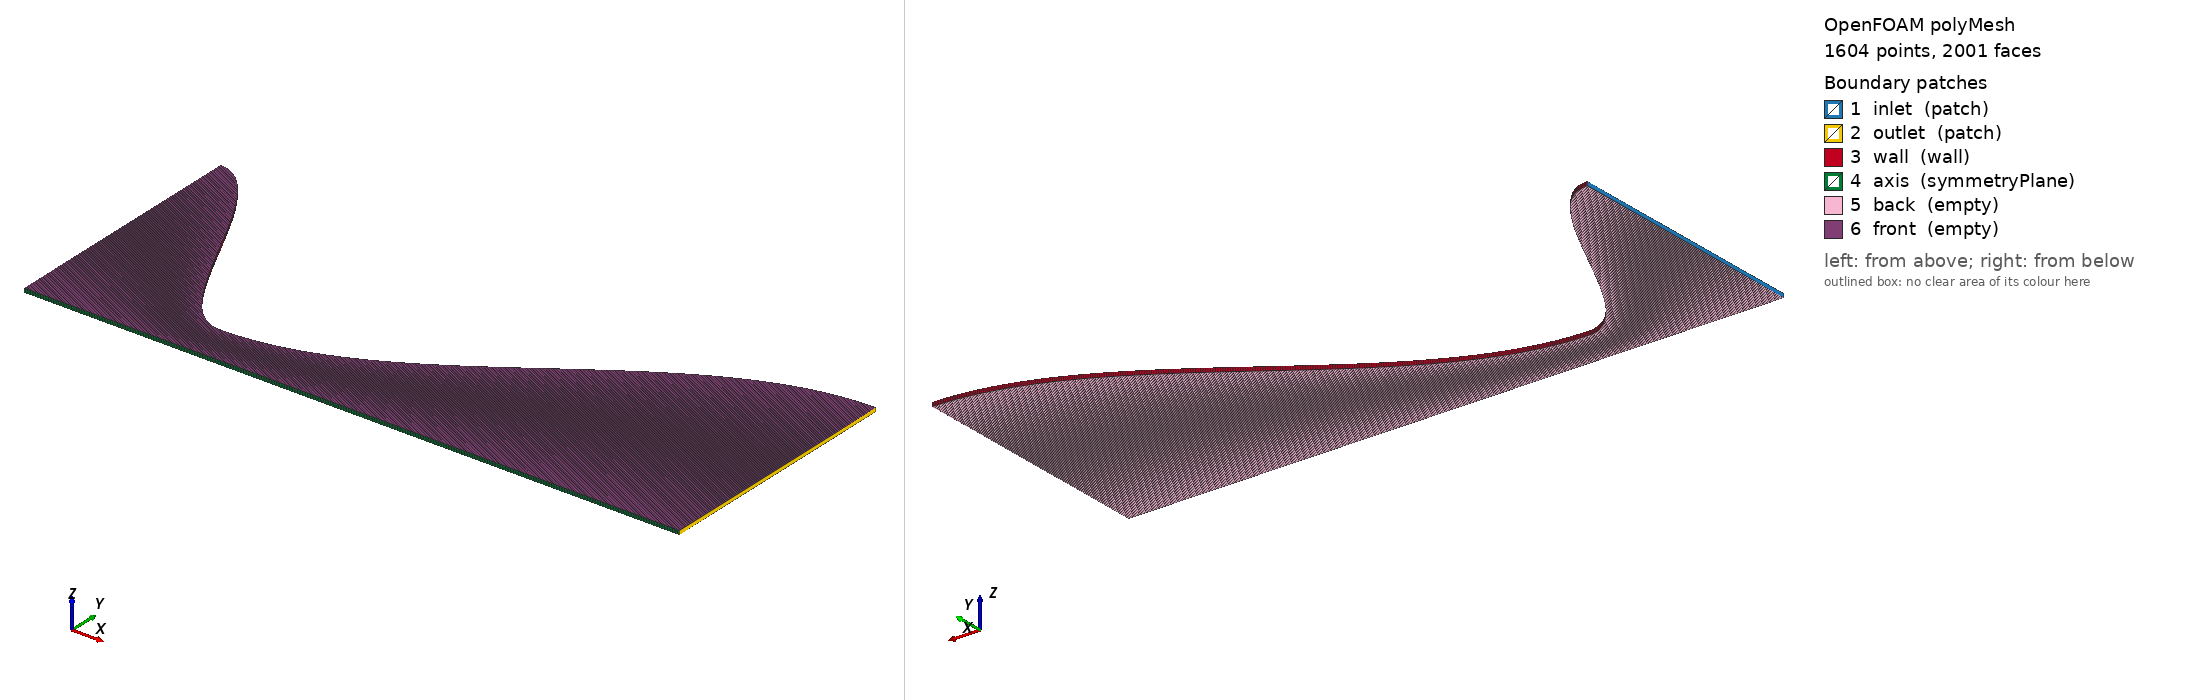

OpenFOAM case: the committed polyMesh, 1604 points, 2001 faces. Boundary patches (legend numbers): 1 inlet (patch), 2 outlet (patch), 3 wall (wall), 4 axis (symmetryPlane), 5 back (empty), 6 front (empty). Left view from above one corner, right view from below the opposite corner. Boundary conditions: 3 field file(s) under 0/; 6 of 6 drawn patches have an entry in a shipped field file.

=== constant/polyMesh/boundary ===
FoamFile
{
    version 2.0; format ascii; arch "LSB;label=32;scalar=64"; class polyBoundaryMesh; location "constant/polyMesh"; object boundary;
}

6
(
inlet
{
 type patch;
 nFaces 1;
 startFace 399;
}
outlet
{
 type patch;
 nFaces 1;
 startFace 400;
}
wall
{
 type wall;
 nFaces 400;
 startFace 401;
}
axis
{
 type symmetryPlane;
 nFaces 400;
 startFace 801;
}
back
{
 type empty;
 nFaces 400;
 startFace 1201;
}
front
{
 type empty;
 nFaces 400;
 startFace 1601;
}
)


=== 0/T ===
FoamFile { version 2.0; format ascii; class volScalarField; location "0"; object T; }
dimensions [0 0 0 1 0 0 0];
internalField nonuniform List<scalar>
400
(
299.48101652461077
299.48058232710264
299.47971272081622
299.47840527707621
299.47665633748682
299.47446099534159
299.47181307061851
299.46870507836968
299.46512819026452
299.46107218899203
299.45652541517018
299.45147470635141
299.44590532764829
299.43980089343341
299.43314327949395
299.42591252493946
299.41808672306996
299.409641900319
299.40055188227456
299.39078814566562
299.38031965507264
299.3691126829753
299.35713061159333
299.3443337148002
299.33067891819462
299.31611953519712
299.3006049767987
299.28408043232179
299.26648651825155
299.24775889186878
299.22782782603974
299.20661774111016
299.18404668938751
299.16002578718485
299.1344585888279
299.10724039638808
299.07825749819852
299.04738632841668
299.0144925390195
298.97942997464082
298.94203953957299
298.90214794505272
298.85956632361632
298.81408869583612
298.76549027312365
298.71352557849741
298.6579263652506
298.59839931131489
298.53462346478528
298.46624741355623
298.3928861493149
298.31411759326062
298.22947874788741
298.13846143601461
298.04050758503183
297.93500401110998
297.82127665503009
297.69858421843389
297.56611114689588
297.42295990450782
297.26814248397193
297.10057109693344
296.91904799197158
296.72225435295297
296.50873823914759
296.2769015415841
296.02498594876272
295.75105794044293
295.45299286239879
295.12845817963938
294.77489606267574
294.3895055331667
293.96922448395077
293.51071199618889
293.010331504872
292.46413551438184
291.8678527380315
291.21687872776374
290.50627126817164
289.7307520252337
288.88471615304326
287.96225175500643
286.95717124801757
285.86305676272798
284.67332170084296
283.38129043267776
281.98029783430303
280.46380993442705
278.82556641433706
277.05974522326454
275.16114948102955
273.12541793532432
270.94926443066134
268.63076410328176
266.16973887003564
263.56840117598085
260.83279070324812
257.97720996783818
255.04464139317699
252.29383555257451
249.22241213625767
248.2526215992707
247.16729295078471
246.05081149728338
244.91620879766683
243.76753566145484
242.60665518151029
241.434692482082
240.25247159531079
239.0606779059512
237.85992769136999
236.65080095987847
235.43385803637645
234.20964828767399
232.97871477111786
231.74159664676256
230.49883030629223
229.25094973960927
227.9984864373362
226.74196900720818
225.4819226145932
224.21886831778764
222.95332234479528
221.68579534334415
220.41679162628844
219.1468084281577
217.87633518426551
216.60585284072539
215.33583320149927
214.06673831694832
212.79901991708624
211.53311889172977
210.26946481894282
209.00847554250205
207.75055679857013
206.49610189129507
205.24549141666583
203.99909303362276
202.75726128114096
201.52033743977006
200.28864943591554
199.06251178698946
197.84222558542785
196.62807851947383
195.42034492855282
194.21928589101657
193.02514934200912
191.83817021919441
190.65857063410314
189.48656006687463
188.32233558221591
187.16608206444474
186.01797246955115
184.87816809227718
183.74681884629513
182.62406355564676
181.51003025569159
180.40483650190743
179.30858968497463
178.22138735067398
177.14331752322019
176.07445903074927
175.01488183176988
173.96464734148154
172.92380875695187
171.89241138023215
170.87049293857399
169.85808390099123
168.85520779048943
167.86188149135654
166.87811555098168
165.90391447573211
164.93927702048359
163.98419647145499
163.03866092205541
162.10265354150133
161.17615283600915
160.25913290241161
159.35156367408769
158.45341115913246
157.56463767072529
156.68520204968817
155.81505987925149
154.95416369207001
154.10246316955573
153.25990533361187
152.42643473087165
151.60199360955971
150.78652208910981
149.97995832268015
149.18223865272313
148.39329775976833
147.61306880459037
146.84148356393439
146.07847255997982
145.32396518372266
144.57788981246253
143.84017392157881
143.11074419078346
142.3895266050356
141.67644655030318
140.97142890435637
140.27439812277268
139.58527832033531
138.90399334799903
138.2304668655988
137.56462241047021
136.90638346214686
136.2556735032999
135.61241607707467
134.97653484098078
134.34795361748414
133.72659644144744
133.11238760455893
132.50525169688657
131.90511364568962
131.31189875161584
130.72553272240552
130.14594170422501
129.57305231073926
129.00679165003845
128.44708734952189
127.89386757884218
127.34706107100709
126.80659714173477
126.27240570715009
125.74441729991101
125.22256308384647
124.70677486718533
124.19698511445316
123.69312695710833
123.19513420298826
122.70294134463039
122.2164835665334
121.73569675141731
121.26051748554148
120.79088306313429
120.3267314899887
119.86800148627185
119.41463248859729
118.96656465140536
118.52373884769405
118.08609666914187
117.65358042566193
117.22613314442324
116.80369856837608
116.38622115431335
115.9736460705
115.56591919390192
115.16298710704059
114.76479709450243
114.37129713912772
113.98243591790354
113.59816279758361
113.21842783005695
112.84318174748597
112.47237595723342
112.10596253659662
111.74389422736634
111.38612443022714
111.03260719901394
110.68329723483993
110.33814988011034
109.99712111243285
109.66016753844031
109.32724638753352
108.99831550555832
108.67333334842449
108.35225897567832
108.03505204403608
107.72167280088787
107.41208207777943
107.10624128387974
106.80411239944057
106.50565796925548
106.21084109612359
105.91962543432413
105.6319751831075
105.34785508020673
105.06723039537501
104.79006692395301
104.51633098047029
104.24598939228413
103.97900949325926
103.71535911749231
103.45500659308283
103.19792073595431
102.94407084372766
102.6934266896488
102.4459585165732
102.20163703100881
101.96043339721919
101.72231923138817
101.48726659584833
101.25524799337278
101.02623636153386
100.80020506712698
100.57712790066302
100.35697907092816
100.13973319961276
99.925365316009675
99.713850851782425
99.505165635803493
99.299285889063242
99.096188219649477
98.895849617798078
98.698247451014424
98.50335945926598
98.311163750245896
98.121638794707252
97.934763421868453
97.750516814888826
97.568878506414876
97.389828374196469
97.213346636772755
97.039413849227884
96.868010899015417
96.699119001851685
96.532719697677493
96.36879484668745
96.207326625426958
96.048297522955906
95.89169033707897
95.737488170641669
95.585674427891902
95.436232810906162
95.289147316080388
95.144402230684321
95.001982129478733
94.861871871395962
94.724056596281869
94.588521721699408
94.455252939793198
94.324236214214153
94.19545777710384
94.068904126138008
93.944562021628442
93.822418483682867
93.702460789422133
93.584676470254152
93.469053309203758
93.355579338298625
93.244242836009548
93.135032324745694
93.027936568403518
92.922944569968848
92.820045569171882
92.719229040194435
92.620484689428679
92.523802453287075
92.42917249606316
92.336585207841892
92.246031202460117
92.157501315515844
92.070986602426103
91.986478336532983
91.903968007257276
91.823447318299301
91.744908185886246
91.668342737066155
91.593743308047266
91.521102442583114
91.450412890402191
91.381667605682807
91.314859745571297
91.249982668744551
91.187029934015783
91.125995298983327
91.066872718721811
91.009656344516131
90.954340522636926
90.900919793157939
90.849388888814474
90.799742733903216
90.751976443222176
90.706085321051702
90.662064860175008
90.619910740938948
90.579618830354406
90.54118518123552
90.504606031378913
90.469877802780815
90.436997100893763
90.405960713920948
90.376765612149512
90.349408947321493
90.323888052042847
90.300200439230125
90.278343801594772
90.258316011165078
90.240115118844841
90.223739354010007
90.209187124141565
90.196457014496275
90.185547787813348
90.176458384058634
90.169187920205204
90.163735690050572
90.160101164070753
90.158283989310519
);
boundaryField
{
inlet { type totalTemperature; T0 uniform 300.0; gamma 1.4; psi thermo:psi; value uniform 300.0; }
outlet { type zeroGradient; }
wall { type zeroGradient; }
axis { type symmetryPlane; }
back { type empty; }
front { type empty; }
}


=== 0/U ===
FoamFile { version 2.0; format ascii; class volVectorField; location "0"; object U; }
dimensions [0 1 -1 0 0 0 0];
internalField nonuniform List<vector>
400
(
(32.295527406898493 -1.0455349755047265 0)
(32.309034297263949 -1.5684422469281358 0)
(32.336068792846326 -2.6145363841231593 0)
(32.376672383986424 -3.6613295739592435 0)
(32.430907458053085 -4.7091016223458606 0)
(32.49885748241045 -5.7581325137112946 0)
(32.580627249608838 -6.8087024528742033 0)
(32.676343185865399 -7.8610918999180566 0)
(32.786153724177204 -8.9155815963336167 0)
(32.910229743693996 -9.9724525806093141 0)
(33.04876507726879 -11.031986191311988 0)
(33.201977089406675 -12.094464055544497 0)
(33.370107327145121 -13.160168060503429 0)
(33.553422246724217 -14.229380305655418 0)
(33.75221401924555 -15.302383032805636 0)
(33.966801418873303 -16.379458531086797 0)
(34.197530797504726 -17.460889013580953 0)
(34.444777150227438 -18.546956461952018 0)
(34.708945276294735 -19.637942435090352 0)
(34.990471040782332 -20.734127837323591 0)
(35.289822742548367 -21.835792641284804 0)
(35.607502594600732 -22.943215559969612 0)
(35.944048323483685 -24.056673661909613 0)
(36.300034894832834 -25.176441922716261 0)
(36.676076372811096 -26.302792705472168 0)
(37.072827921733172 -27.435995161613267 0)
(37.490987958809491 -28.576314542970803 0)
(37.931300467594362 -29.724011414594692 0)
(38.39455748240669 -30.879340756782675 0)
(38.881601754702714 -32.042550943408969 0)
(39.39332961311937 -33.21388258216885 0)
(39.930694029666604 -34.39356720069739 0)
(40.494707905329484 -35.581825760671599 0)
(41.086447589132703 -36.778866979950102 0)
(41.707056645519721 -37.984885440509196 0)
(42.357749885693003 -39.200059457369548 0)
(43.039817679335272 -40.424548680868391 0)
(43.754630563873441 -41.658491401464673 0)
(44.503644169130141 -42.902001522725591 0)
(45.288404475808029 -44.155165164252345 0)
(46.110553426739251 -45.418036851942183 0)
(46.971834910162215 -46.690635248186403 0)
(47.874101134415916 -47.972938369266195 0)
(48.819319413304449 -49.264878231329241 0)
(49.809579380912822 -50.566334859866181 0)
(50.847100653762169 -51.877129590437043 0)
(51.934240956770104 -53.197017580607685 0)
(53.073504727410409 -54.525679444485704 0)
(54.267552209594363 -55.862711911933829 0)
(55.519209044943338 -57.207617404435858 0)
(56.831476364087905 -58.559792408679606 0)
(58.207541374156008 -59.918514517254287 0)
(59.65078843041946 -61.282927993411491 0)
(61.164810569815856 -62.652027703754705 0)
(62.753421471355551 -64.024641249077121 0)
(64.420667792815991 -65.399409109566406 0)
(66.170841814095411 -66.7747626065335 0)
(68.008494294561615 -68.148899469032315 0)
(69.938447424027132 -69.519756780744217 0)
(71.965807713876217 -70.884981071018586 0)
(74.095978635561636 -72.241895304741305 0)
(76.334672767313407 -73.587462520017326 0)
(78.687923155556234 -74.918245861762784 0)
(81.162093534299913 -76.230364765085426 0)
(83.763886972758698 -77.519447056879073 0)
(86.500352437886193 -78.780576770088501 0)
(89.378888663775768 -80.008237505796572 0)
(92.407244613676127 -81.196251237432321 0)
(95.593515702882286 -82.337712533504245 0)
(98.94613482283556 -83.424918285419892 0)
(102.4738570701842 -84.449293170949304 0)
(106.18573694237385 -85.40131126804043 0)
(110.09109661822836 -86.270414464727423 0)
(114.19948380469656 -87.044928595462096 0)
(118.52061750876375 -87.711978578671932 0)
(123.06431999871795 -88.257404239832624 0)
(127.84043316720312 -88.665678981678596 0)
(132.85871751907428 -88.919834007903674 0)
(138.12873210290277 -89.001391413020229 0)
(143.65969391199388 -88.890310106052368 0)
(149.46031562668747 -88.564949217132536 0)
(155.5386210815937 -88.002054309606748 0)
(161.90173854180529 -87.176772337730284 0)
(168.55567277296132 -86.062701787606443 0)
(175.50505798356917 -84.631984736737266 0)
(182.7528949632468 -82.855447571145987 0)
(190.30027704236605 -80.702796704195279 0)
(198.14611067286182 -78.142874741933539 0)
(206.28683713971373 -75.14398104064162 0)
(214.71616153612038 -71.674258435370774 0)
(223.42479246488057 -67.70214506373766 0)
(232.40018841511025 -63.196886717769445 0)
(241.62628845740247 -58.129101172540175 0)
(251.08316029083821 -52.471381727870138 0)
(260.74638212809288 -46.198923195281225 0)
(270.58563183700517 -39.290150592153907 0)
(280.56076084100272 -31.727331295102278 0)
(290.60832941888577 -23.49716830646479 0)
(300.5774179677046 -14.591532401605926 0)
(309.63701117597532 -6.1261552035090485 0)
(319.44908566117851 -0.57465171513507607 0)
(322.48520333799144 1.7404672580029623 0)
(325.84949187747407 2.9308265109922211 0)
(329.27448144960999 4.1458305211644211 0)
(332.71894322284845 5.3853255095899097 0)
(336.17017057016568 6.6491233575050099 0)
(339.62244490274605 7.9370111478952357 0)
(343.07243917102966 9.2487529002681743 0)
(346.51783191475721 10.584090274321603 0)
(349.9567910648542 11.942743092343276 0)
(353.38775207787506 13.324409846798678 0)
(356.80931225366345 14.72876823448153 0)
(360.22017642588304 16.155475728139212 0)
(363.61912743454735 17.604170187389858 0)
(367.00500939971437 19.074470507525021 0)
(370.37671797644265 20.565977303534712 0)
(373.73319458330764 22.078273626078683 0)
(377.07342296734106 23.610925705825565 0)
(380.39642717418548 25.163483722494011 0)
(383.70127037346879 26.735482594781967 0)
(386.98705420395152 28.326442787439291 0)
(390.25291842821912 29.935871131726827 0)
(393.49804076216822 31.563261655583386 0)
(396.72163679144256 33.208096419921795 0)
(399.92295991684216 34.869846357594483 0)
(403.10130129029795 36.547972111707331 0)
(406.25598971606769 38.241924870115106 0)
(409.38639150073629 39.951147193120583 0)
(412.4919102418217 41.675073831582701 0)
(415.57198654917664 43.413132532829572 0)
(418.62609769653841 45.164744831985686 0)
(421.65375720286278 46.929326826529731 0)
(424.65451434474431 48.706289932124555 0)
(427.62795360246702 50.495041617951735 0)
(430.57369404309139 52.294986120016198 0)
(433.49138864464692 54.105525131085649 0)
(436.38072356593233 55.926058466139835 0)
(439.24141736672379 57.755984702388972 0)
(442.07322018336623 59.594701793130376 0)
(444.87591286480574 61.441607654870111 0)
(447.64930607411935 63.296100727325324 0)
(450.39323936054734 65.15758050609054 0)
(453.1075802069148 67.025448047857168 0)
(455.79222305718798 68.899106448281984 0)
(458.44708832872692 70.777961292663775 0)
(461.07212141358542 72.661421079746987 0)
(463.66729167298865 74.548897619051303 0)
(466.23259142887571 76.439806402241004 0)
(468.76803495614217 78.333566949094319 0)
(471.27365747896636 80.229603128753027 0)
(473.74951417433738 82.12734345695506 0)
(476.19567918565298 84.026221370022412 0)
(478.61224464898828 85.92567547642237 0)
(480.99931973439493 87.825149786738919 0)
(483.3570297043384 89.724093922927807 0)
(485.68551499114807 91.62196330776591 0)
(487.9849302951236 93.518219335372677 0)
(490.25544370472488 95.412329523730037 0)
(492.49723584006688 97.303767650110089 0)
(494.710499020741 99.192013870304677 0)
(496.89543645880309 101.07655482257579 0)
(499.05226147759635 102.95688371718047 0)
(501.18119675691355 104.83250041236056 0)
(503.28247360485813 106.70291147762876 0)
(505.35633125662326 108.5676302451845 0)
(507.40301620028578 110.42617685025297 0)
(509.42278152959352 112.27807826112237 0)
(511.41588632362397 114.12286829960854 0)
(513.38259505309838 115.96008765271323 0)
(515.32317701304748 117.78928387608465 0)
(517.23790578146168 119.61001139001226 0)
(519.12705870347509 121.42183146853188 0)
(520.99091640059737 123.22431222226216 0)
(522.82976230443978 125.01702857552694 0)
(524.64388221435047 126.79956223829274 0)
(526.43356387833489 128.57150167345662 0)
(528.19909659660766 130.33244205991812 0)
(529.94077084710466 132.0819852519198 0)
(531.65887793225647 133.81973973505436 0)
(533.35370964632045 135.54532057934622 0)
(535.02555796255524 137.2583493897757 0)
(536.67471473951684 138.95845425456886 0)
(538.30147144575812 140.64526969160192 0)
(539.90611890220976 142.31843659320361 0)
(541.48894704152917 143.97760216961544 0)
(543.05024468371266 145.6224198913861 0)
(544.59029932727174 147.25254943093435 0)
(546.10939695528748 148.86765660347135 0)
(547.6078218556745 150.46741330750842 0)
(549.08585645498988 152.05149746509605 0)
(550.5437811651517 153.61959296200519 0)
(551.98187424243713 155.17138958796298 0)
(553.40041165815455 156.70658297707914 0)
(554.79966698039857 158.22487454862343 0)
(556.17991126631728 159.72597144819252 0)
(557.54141296433988 161.20958648946404 0)
(558.8844378258301 162.67543809650644 0)
(560.20924882565373 164.12325024683298 0)
(561.51610609116324 165.55275241520431 0)
(562.80526683912626 166.9636795182254 0)
(564.07698532013853 168.35577185986418 0)
(565.33151277008699 169.72877507783531 0)
(566.56909736824127 171.08244009098641 0)
(567.78998420157268 172.41652304760413 0)
(568.99441523491816 173.73078527478719 0)
(570.18262928662273 175.02499322881567 0)
(571.35486200931052 176.29891844655953 0)
(572.51134587545391 177.55233749794903 0)
(573.65231016742052 178.78503193947006 0)
(574.77798097169921 179.99678826873702 0)
(575.88858117702 181.187397880139 0)
(576.98433047609024 182.3566570215051 0)
(578.06544537069772 183.50436675178719 0)
(579.13213917992664 184.63033289983014 0)
(580.18462205126343 185.73436602414415 0)
(581.22310097436559 186.81628137366562 0)
(582.24777979729367 187.87589884948545 0)
(583.25885924500255 188.91304296759574 0)
(584.25653693991228 189.92754282258727 0)
(585.24100742438361 190.91923205223944 0)
(586.2124621849299 191.88794880301967 0)
(587.17108967801357 192.83353569651672 0)
(588.11707535728033 193.75583979671896 0)
(589.05060170209231 194.6547125781253 0)
(589.97184824723263 195.53000989465551 0)
(590.88099161365869 196.38159194938839 0)
(591.77820554019127 197.20932326509225 0)
(592.66366091603243 198.01307265543335 0)
(593.53752581401091 198.79271319694453 0)
(594.39996552446371 199.54812220166187 0)
(595.251142589663 200.27918119051319 0)
(596.09121683871047 200.98577586723587 0)
(596.92034542281795 201.66779609299005 0)
(597.73868285090759 202.32513586155852 0)
(598.54638102546119 202.95769327509339 0)
(599.3435892785601 203.56537052045331 0)
(600.13045440805536 204.1480738460177 0)
(600.90712071381688 204.70571353904086 0)
(601.67373003401076 205.23820390345949 0)
(602.43042178135897 205.74546323818268 0)
(603.17733297934103 206.22741381579795 0)
(603.91459829829364 206.6839818616773 0)
(604.64235009137894 207.11509753349424 0)
(605.36071843038133 207.52069490112675 0)
(606.06983114130742 207.90071192687003 0)
(606.76981383975806 208.2550904460002 0)
(607.46078996604922 208.5837761476362 0)
(608.14288082005544 208.88671855593623 0)
(608.8162055957572 209.16387101150929 0)
(609.48088141547203 209.41519065309097 0)
(610.13702336375104 209.64063839949972 0)
(610.7847445209278 209.84017893175809 0)
(611.42415599630135 210.01378067548637 0)
(612.0553669609443 210.16141578336283 0)
(612.67848468012539 210.28306011787313 0)
(613.29361454533137 210.37869323419554 0)
(613.9008601058872 210.4482983631589 0)
(614.5003231001607 210.49186239438734 0)
(615.0921034863494 210.50937585953164 0)
(615.67629947284183 210.50083291560782 0)
(616.25300754815123 210.46623132842754 0)
(616.82232251041489 210.40557245608949 0)
(617.38433749645958 210.3188612325151 0)
(617.9391440104306 210.20610615106247 0)
(618.48683195197998 210.06731924817464 0)
(619.02748964401735 209.90251608701726 0)
(619.56120386002192 209.71171574117236 0)
(620.08805985091465 209.49494077829624 0)
(620.60814137149328 209.25221724382553 0)
(621.1215307064316 208.98357464461802 0)
(621.62830869584423 208.68904593257085 0)
(622.1285547604183 208.36866748821274 0)
(622.62234692611787 208.02247910429296 0)
(623.10976184845981 207.65052396926174 0)
(623.59087483636858 207.25284865069889 0)
(624.06575987560836 206.82950307868893 0)
(624.53448965180371 206.38054052914191 0)
(624.99713557304312 205.90601760701117 0)
(625.4537677920797 205.40599422937211 0)
(625.90445522812422 204.8805336084873 0)
(626.34926558824338 204.32970223475149 0)
(626.78826538835972 203.75356985947761 0)
(627.22151997386595 203.15220947763115 0)
(627.64909353985126 202.5256973103746 0)
(628.07104915095056 201.87411278756721 0)
(628.48744876081776 201.19753853009013 0)
(628.89835323122986 200.49606033203133 0)
(629.30382235082641 199.76976714273829 0)
(629.70391485349126 199.01875104872653 0)
(630.09868843637742 198.24310725546869 0)
(630.48819977758637 197.44293406898947 0)
(630.87250455350215 196.61833287730229 0)
(631.25165745578772 195.76940813171709 0)
(631.62571220804784 194.89626732799908 0)
(631.99472158216543 193.99902098729581 0)
(632.35873741431419 193.07778263693916 0)
(632.71781062065497 192.13266879109747 0)
(633.07199121271947 191.16379893119577 0)
(633.42132831248728 190.1712954861913 0)
(633.76587016716076 189.15528381268174 0)
(634.1056641636435 188.11589217478252 0)
(634.44075684272752 187.05325172389772 0)
(634.77119391299243 185.9674964782391 0)
(635.09702026442369 184.85876330215569 0)
(635.41827998175381 183.72719188530911 0)
(635.73501635753178 182.5729247216826 0)
(636.04727190492406 181.39610708833712 0)
(636.35508837025361 180.19688702397085 0)
(636.65850674528087 178.97541530733753 0)
(636.95756727923174 177.73184543546552 0)
(637.25230949057459 176.46633360164662 0)
(637.54277217855588 175.17903867321192 0)
(637.82899343449265 173.8701221691654 0)
(638.11101065283106 172.53974823762459 0)
(638.38886054197235 171.18808363297498 0)
(638.66257913487209 169.81529769295111 0)
(638.93220179941545 168.42156231538479 0)
(639.19776324857298 167.00705193488494 0)
(639.45929755034263 165.57194349921275 0)
(639.71683813747813 164.11641644554865 0)
(639.97041781701103 162.64065267649605 0)
(640.22006877956858 161.14483653587439 0)
(640.46582260849209 159.62915478442719 0)
(640.70771028875686 158.09379657520699 0)
(640.94576221570094 156.53895342880918 0)
(641.1800082035636 154.96481920843445 0)
(641.4104774938379 153.37159009474729 0)
(641.63719876343964 151.75946456051054 0)
(641.86020013269763 150.12864334507711 0)
(642.07950917316737 148.47932942861939 0)
(642.29515291527184 146.81172800627263 0)
(642.5071578557712 145.12604646198596 0)
(642.71554996506643 143.42249434222691 0)
(642.92035469433847 141.70128332952353 0)
(643.12159698252594 139.96262721579862 0)
(643.31930126314467 138.20674187548991 0)
(643.51349147095084 136.43384523855161 0)
(643.70419104845246 134.64415726325907 0)
(643.89142295226952 132.83789990873305 0)
(644.07520965934577 131.01529710746641 0)
(644.25557317301741 129.17657473753772 0)
(644.4325350289364 127.32196059470219 0)
(644.60611630085521 125.45168436426403 0)
(644.77633760627316 123.56597759289879 0)
(644.94321911194595 121.66507366015482 0)
(645.1067805392637 119.74920774986725 0)
(645.26704116949554 117.81861682143334 0)
(645.42401984890625 115.87353958087091 0)
(645.57773499374593 113.91421645175141 0)
(645.72820459511377 111.94088954592883 0)
(645.87544622369876 109.95380263418336 0)
(646.01947703440044 107.95320111667927 0)
(646.16031377082879 105.93933199324481 0)
(646.29797276968759 103.91244383352044 0)
(646.43246996504149 101.87278674699328 0)
(646.56382089246983 99.82061235286703 0)
(646.69204069310695 97.756173749767129 0)
(646.81714411757355 95.679725485317761 0)
(646.93914552979743 93.591523525636362 0)
(647.05805891072737 91.491825224589348 0)
(647.17389786194053 89.38088929302468 0)
(647.28667560914676 87.258975767843864 0)
(647.39640500558755 85.126345980866347 0)
(647.50309853533474 82.983262527684843 0)
(647.60676831648811 80.829989236372924 0)
(647.70742610427442 78.666791136026944 0)
(647.80508329404813 76.493934425215272 0)
(647.89975092419456 74.311686440349064 0)
(647.99143967893963 72.120315623928448 0)
(648.0801598910632 69.920091492645582 0)
(648.16592154451985 67.711284605432084 0)
(648.24873427696764 65.494166531377402 0)
(648.32860738220518 63.269009817563862 0)
(648.40554981251887 61.036087956823415 0)
(648.47957018093985 58.795675355351314 0)
(648.55067676341412 56.548047300301505 0)
(648.61887750088374 54.293479927220716 0)
(648.68418000128145 52.032250187473473 0)
(648.74659154144069 49.764635815543073 0)
(648.80611906891795 47.490915296254471 0)
(648.86276920373382 45.211367831965511 0)
(648.91654824002717 42.926273309661923 0)
(648.96746214762879 40.63591226792407 0)
(649.01551657355083 38.340565863991429 0)
(649.06071684339611 36.040515840597614 0)
(649.10306796268355 33.7360444928158 0)
(649.14257461809541 31.427434634924094 0)
(649.17924117864345 29.114969567041843 0)
(649.21307169675424 26.798933041915216 0)
(649.24406990927662 24.479609231529526 0)
(649.27223923840893 22.157282693732821 0)
(649.29758279254838 19.832238338787985 0)
(649.32010336706253 17.504761395959626 0)
(649.33980344498116 15.17513737995136 0)
(649.35668519761282 12.843652057456728 0)
(649.37075048508109 10.510591413570118 0)
(649.3820008567867 8.1762416182240862 0)
(649.39043755179011 5.8408889926347127 0)
(649.39606149911867 3.5048199756629983 0)
(649.39887331799616 2.336642180500768 0)
);
boundaryField
{
inlet { type pressureInletOutletVelocity; value uniform (0 0 0); }
outlet { type zeroGradient; }
wall { type slip; }
axis { type symmetryPlane; }
back { type empty; }
front { type empty; }
}


Also in the case, not shown: 0/p (7976 bytes, source omitted); constant/polyMesh/faces (numeric list); constant/polyMesh/neighbour (numeric list); constant/polyMesh/owner (numeric list); constant/polyMesh/points (numeric list).
